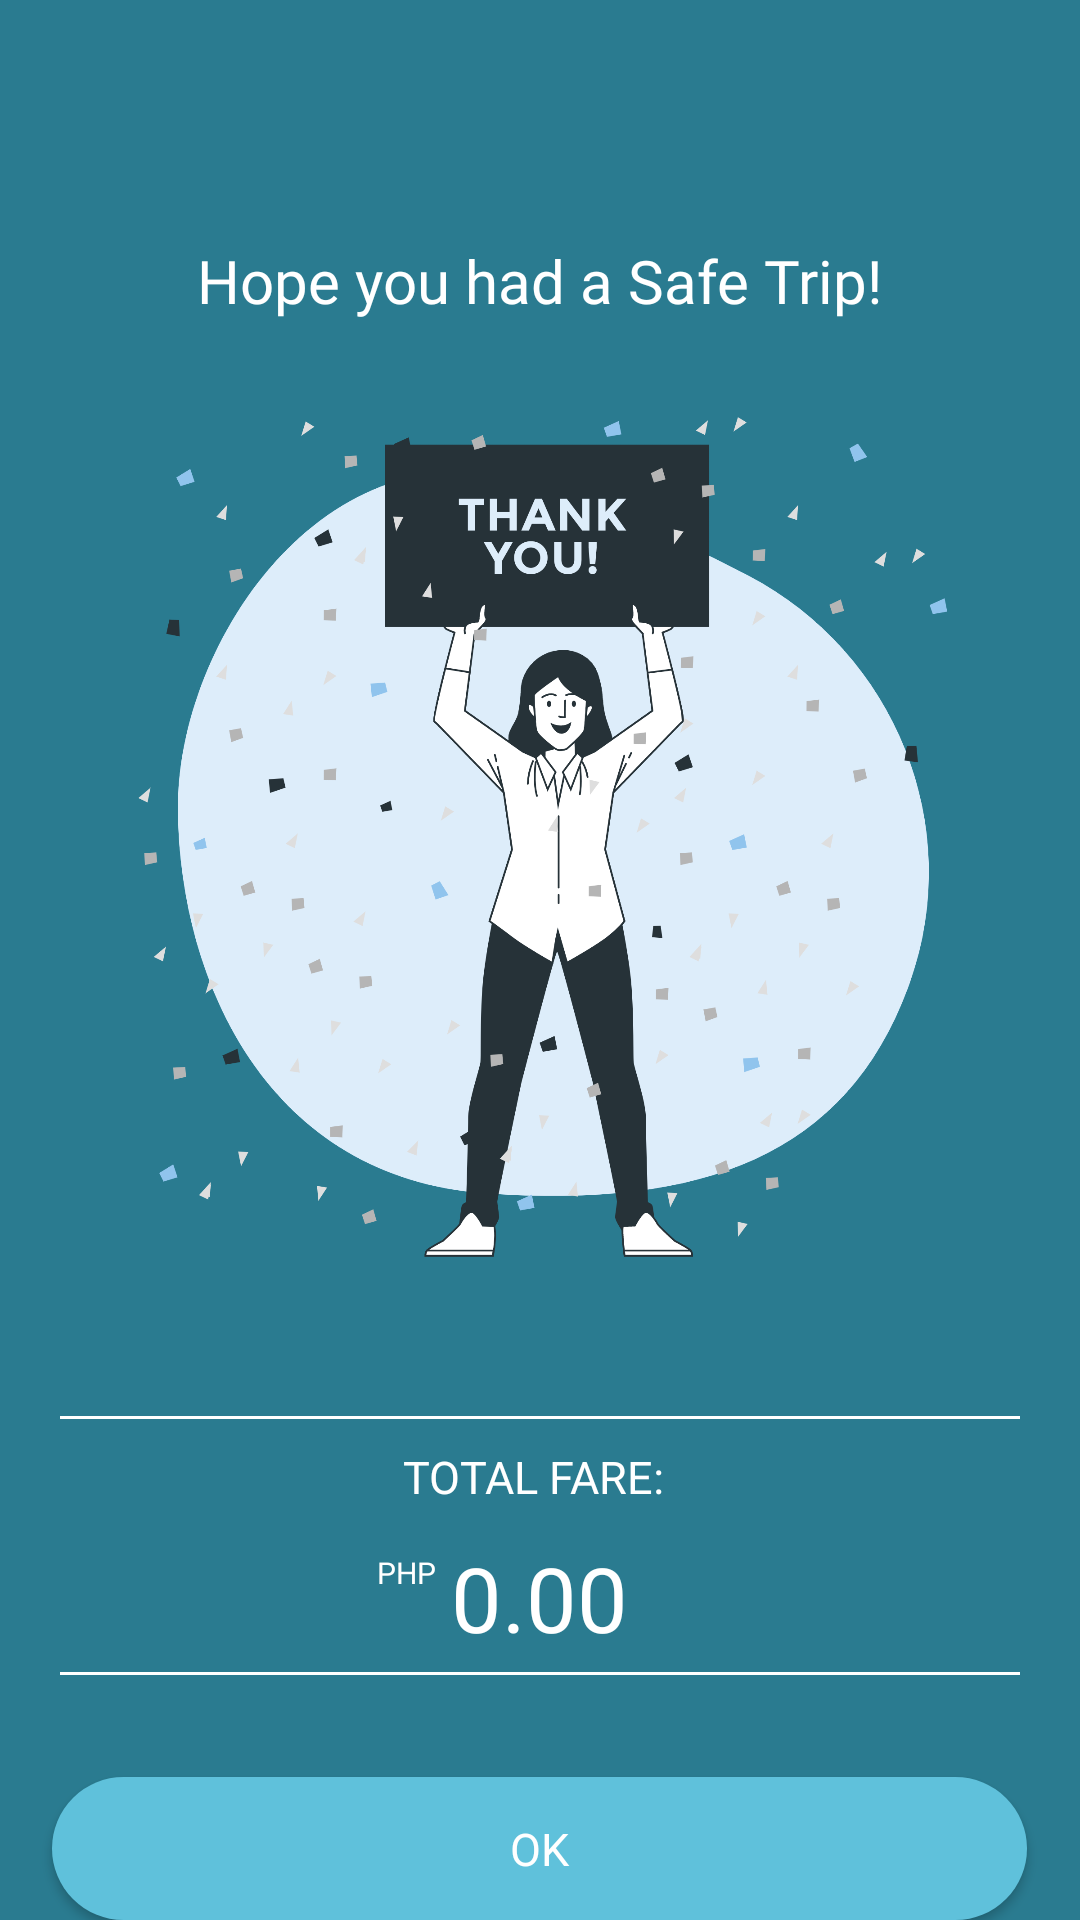

Reconstruct the res/layout file that produces this screen, plus the resources it refers to.
<!-- AndroidManifest.xml: application theme Theme.SafeTrip -->
<!-- res/layout/activity_ride_complete.xml -->
<?xml version="1.0" encoding="utf-8"?>
<RelativeLayout xmlns:android="http://schemas.android.com/apk/res/android"
    xmlns:app="http://schemas.android.com/apk/res-auto"
    xmlns:tools="http://schemas.android.com/tools"
    android:layout_width="match_parent"
    android:layout_height="match_parent"
    android:background="#2a7b90"
    tools:context=".dashboard.RideComplete">

    <TextView
        android:id="@+id/textView3"
        android:layout_width="wrap_content"
        android:layout_height="wrap_content"
        android:layout_marginTop="80dp"
        android:fontFamily="@font/montserrat_bold"
        android:layout_centerHorizontal="true"
        android:text="Hope you had a Safe Trip!"
        android:textColor="@color/white"
        android:textSize="20sp" />

    <ImageView
        android:id="@+id/imgThanks"
        android:layout_width="300dp"
        android:layout_height="300dp"
        android:layout_below="@id/textView3"
        android:layout_centerHorizontal="true"
        android:layout_marginTop="25dp"
        android:src="@mipmap/thanks" />

    <View
        android:layout_width="320dp"
        android:layout_height="1dp"
        android:background="@color/white"
        android:layout_below="@id/imgThanks"
        android:layout_centerHorizontal="true"
        android:layout_marginTop="40dp"
        />
    <View
        android:layout_width="320dp"
        android:layout_height="1dp"
        android:background="@color/white"
        android:layout_below="@id/textView4"
        android:layout_centerHorizontal="true"
        android:layout_marginTop="55dp"
        />

    <TextView
        android:id="@+id/textView4"
        android:layout_width="wrap_content"
        android:layout_height="wrap_content"
        android:layout_below="@id/imgThanks"
        android:fontFamily="@font/montserrat_bold"
        android:textColor="@color/white"
        android:textSize="15sp"
        android:layout_centerHorizontal="true"
        android:layout_marginTop="50dp"
        android:text="TOTAL FARE: " />

    <TextView
        android:id="@+id/textViewReceipt"
        android:layout_width="wrap_content"
        android:layout_height="wrap_content"
        android:layout_below="@id/textView4"
        android:layout_centerHorizontal="true"
        android:layout_marginLeft="50dp"
        android:layout_marginTop="10dp"
        android:fontFamily="@font/montserrat_bold"
        android:text="0.00"
        android:textColor="@color/white"
        android:textSize="30sp" />

    <TextView
        android:id="@+id/textViewPeso"
        android:layout_width="wrap_content"
        android:layout_height="wrap_content"
        android:layout_below="@id/textView4"
        android:layout_alignLeft="@id/textViewReceipt"
        android:layout_marginLeft="-25dp"
        android:layout_marginTop="15dp"
        android:fontFamily="@font/montserrat_bold"
        android:text="PHP"
        android:textColor="@color/white"
        android:textSize="10sp" />

    <Button
        android:id="@+id/btnRideReceipt"
        android:layout_width="325dp"
        android:layout_height="wrap_content"
        android:layout_below="@id/textView4"
        android:layout_centerHorizontal="true"
        android:layout_marginTop="90dp"
        android:background="@drawable/button"
        android:fontFamily="@font/montserrat_bold"
        android:text="OK"
        android:textColor="@color/white"
        android:textSize="15sp" />
</RelativeLayout>
<!-- resources referenced by this layout -->
<resources>
  <color name="white">#FFFFFFFF</color>
  <!-- drawable button (drawable) -->
  <?xml version="1.0" encoding="utf-8"?>
  <shape xmlns:android="http://schemas.android.com/apk/res/android">
      <corners android:radius="80dp" />
      <solid android:color="#5fc1db"></solid>
  </shape>
  <!-- mipmap thanks: png bitmap (mipmap-xxhdpi, 215316 bytes) -->
  <style name="Theme.SafeTrip" parent="Theme.MaterialComponents.DayNight.DarkActionBar">
          
          <item name="colorPrimary">@color/purple_500</item>
          <item name="colorPrimaryVariant">@color/purple_700</item>
          <item name="colorOnPrimary">@color/white</item>
          
          <item name="colorSecondary">@color/teal_200</item>
          <item name="colorSecondaryVariant">@color/teal_700</item>
          <item name="colorOnSecondary">@color/black</item>
          
          <item name="android:statusBarColor" tools:targetApi="l">?attr/colorPrimaryVariant</item>
          
      </style>
  <color name="purple_500">#FF6200EE</color>
  <color name="purple_700">#FF3700B3</color>
  <color name="teal_200">#FF03DAC5</color>
  <color name="teal_700">#FF018786</color>
  <color name="black">#FF000000</color>
</resources>
